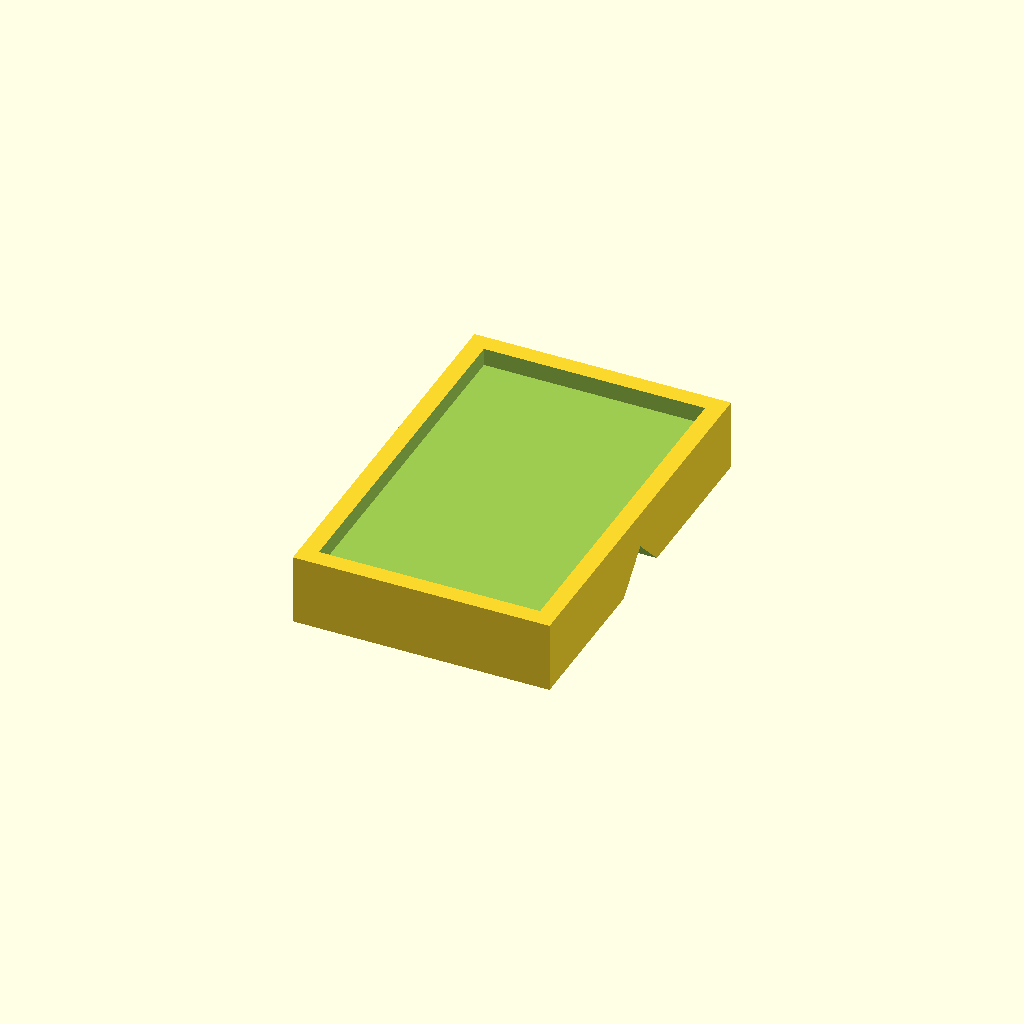
Cell 1: the model at its default parameters.
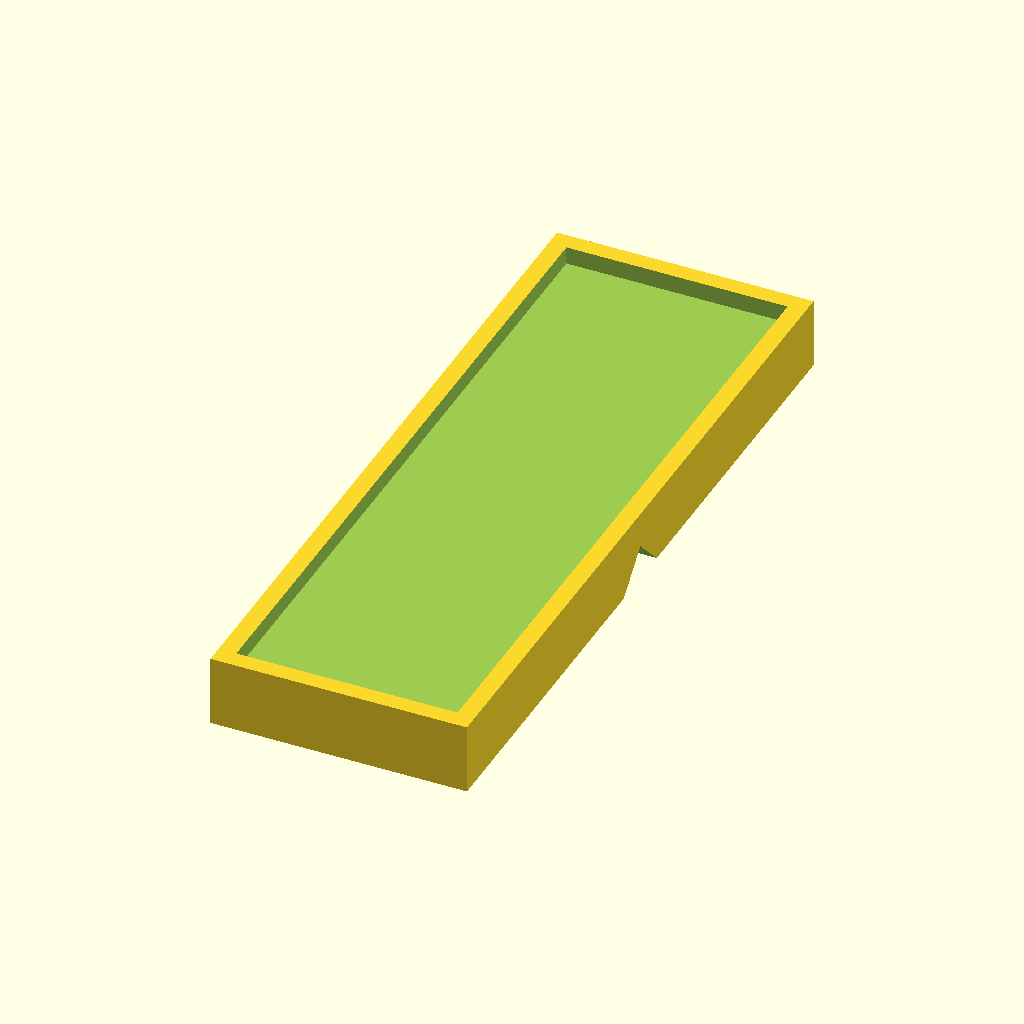
Cell 2: the same model with jawLength = 80.
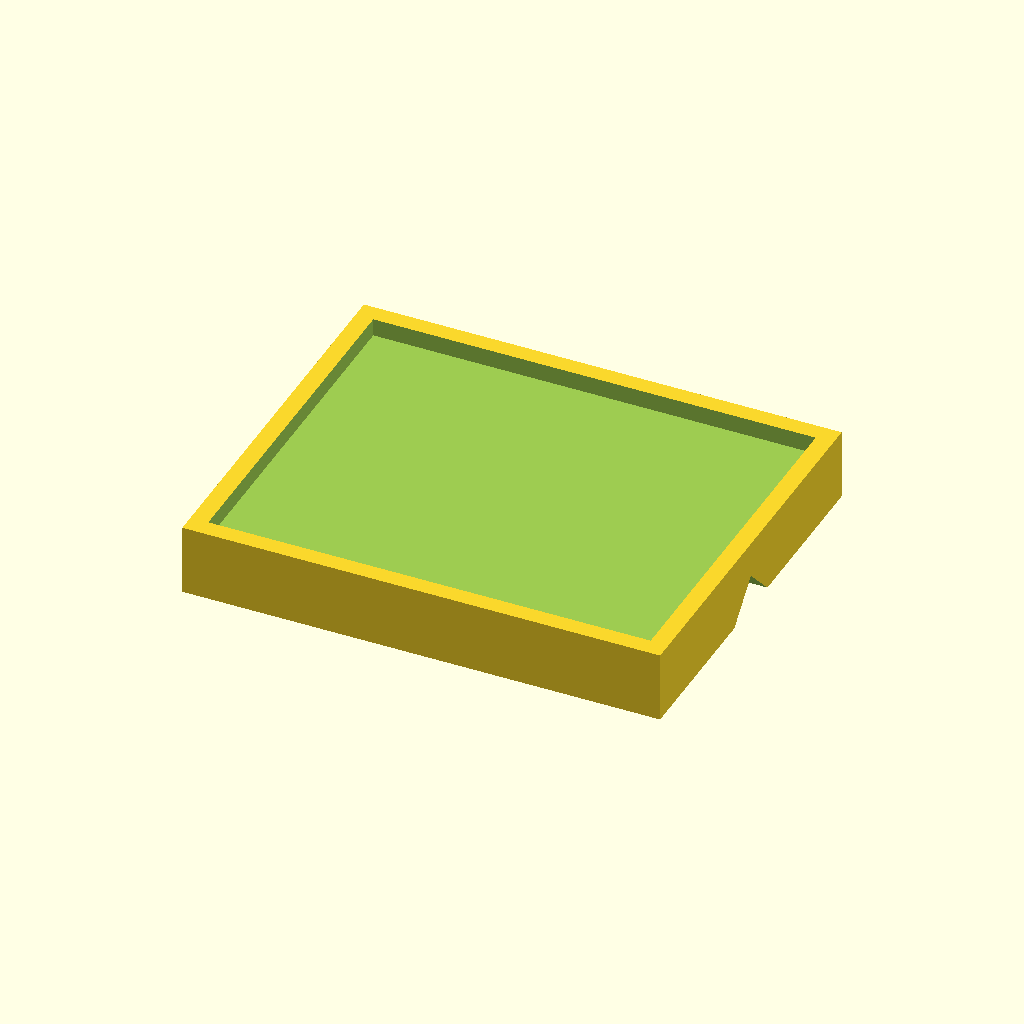
Cell 3 — jawWidth set to 50, the other parameters unchanged.
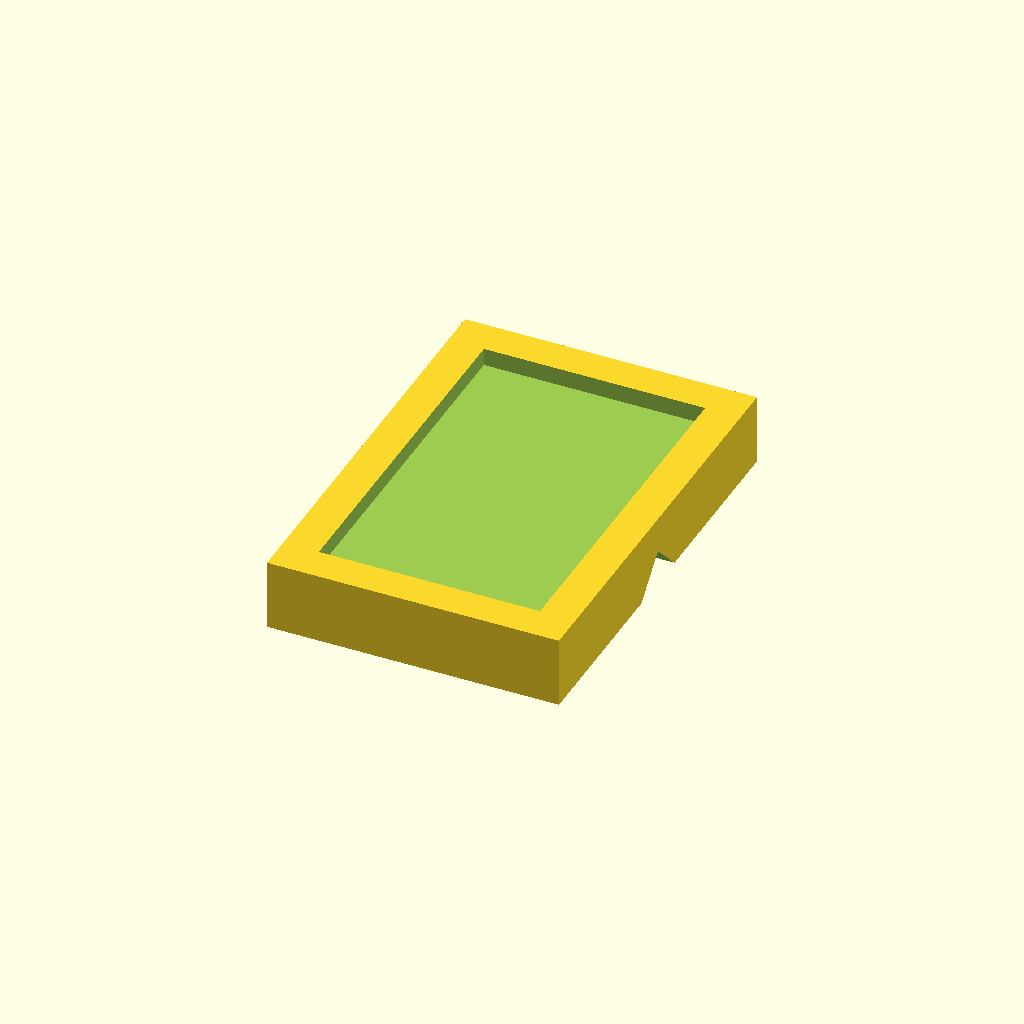
Cell 4: the same model with lipThickness = 4.
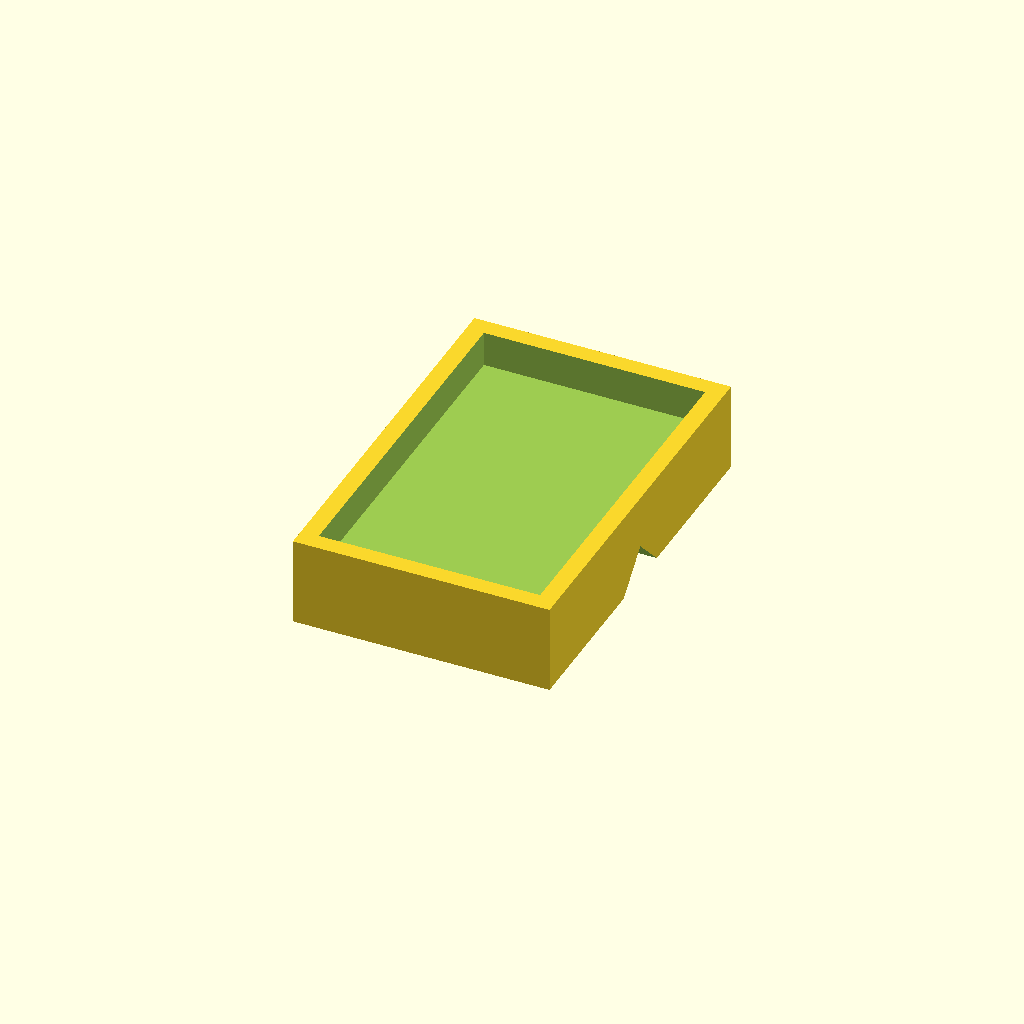
Cell 5: the same model with lipHeight = 4.
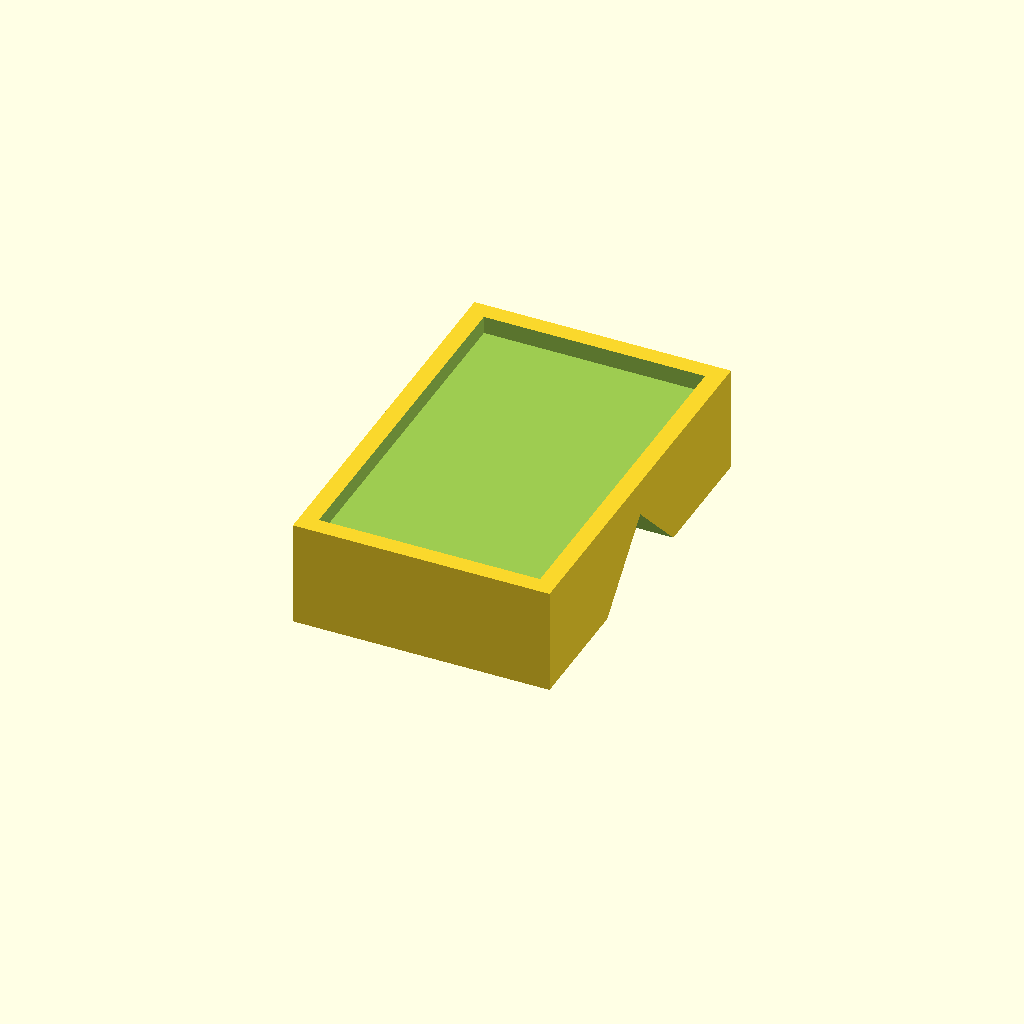
Cell 6: the same model with grooveDepth = 8.
All cells are drawn from one camera (rotation 55°, 0°, 25°, orthographic, colour scheme Cornfield), so only the parameter changes between them.
The OpenSCAD source (scadFiles/44588/122709.scad):
/*

 * Bar Clamp Rod Adapter (Parametric), v0.42

 *

 * by Alex Franke (CodeCreations), Jan 2013

 * http://www.theFrankes.com

 * 

 * Licenced under Creative Commons Attribution - Non-Commercial - Share Alike 3.0 

 * 

 * DESCRIPTION: This adapter makes it eacy to clamp rods down to a flat surface with 

 *   a bar clamp.  

 * 

 * INSTRUCTIONS: Choose some values in the "User-defined values" section if 

 *   necessary, render, and print. Print with several walls and higher infill for 

 *   added strength.  

 * 

 * v0.42, Jan 23, 2013: Initial Release.

 * 

 * TODO: 

 *   * None at this time

 */



/////////////////////////////////////////////////////////////////////////////

// User-defined values... 

/////////////////////////////////////////////////////////////////////////////



// The length of the clamp jaw

jawLength = 40; 



// The width of the clamp jaw 

jawWidth = 25; 



// The thickness of the lip surrounding the clamp jaw

lipThickness = 2; 



// The height of the lip surrounding the clamp jaw

lipHeight = 2; 



// The depth of the groove 

grooveDepth = 4; 



// The minimum thickness of the adapter (at the top of the groove) 

minimumThickness = 2;





/////////////////////////////////////////////////////////////////////////////

// The code... 

/////////////////////////////////////////////////////////////////////////////

totalSize = [jawWidth+lipThickness*2,jawLength+lipThickness*2,grooveDepth+minimumThickness+lipHeight];



difference() {

	translate([0,0,totalSize[2]/2]) 

		cube(totalSize, center=true);



	translate([-(totalSize[0]+1)/2,0,grooveDepth]) 

		rotate([-135,0,0]) 

			cube([totalSize[0]+1,grooveDepth*2,grooveDepth*2]);



	translate([0,0,(lipHeight+1)/2+grooveDepth+minimumThickness]) 

		cube([jawWidth,jawLength,lipHeight+1], center=true);



}

	
Parameter table extracted from the source (name, type, default, range or options):
jawLength: number, default 40
jawWidth: number, default 25
lipThickness: number, default 2
lipHeight: number, default 2
grooveDepth: number, default 4
minimumThickness: number, default 2
